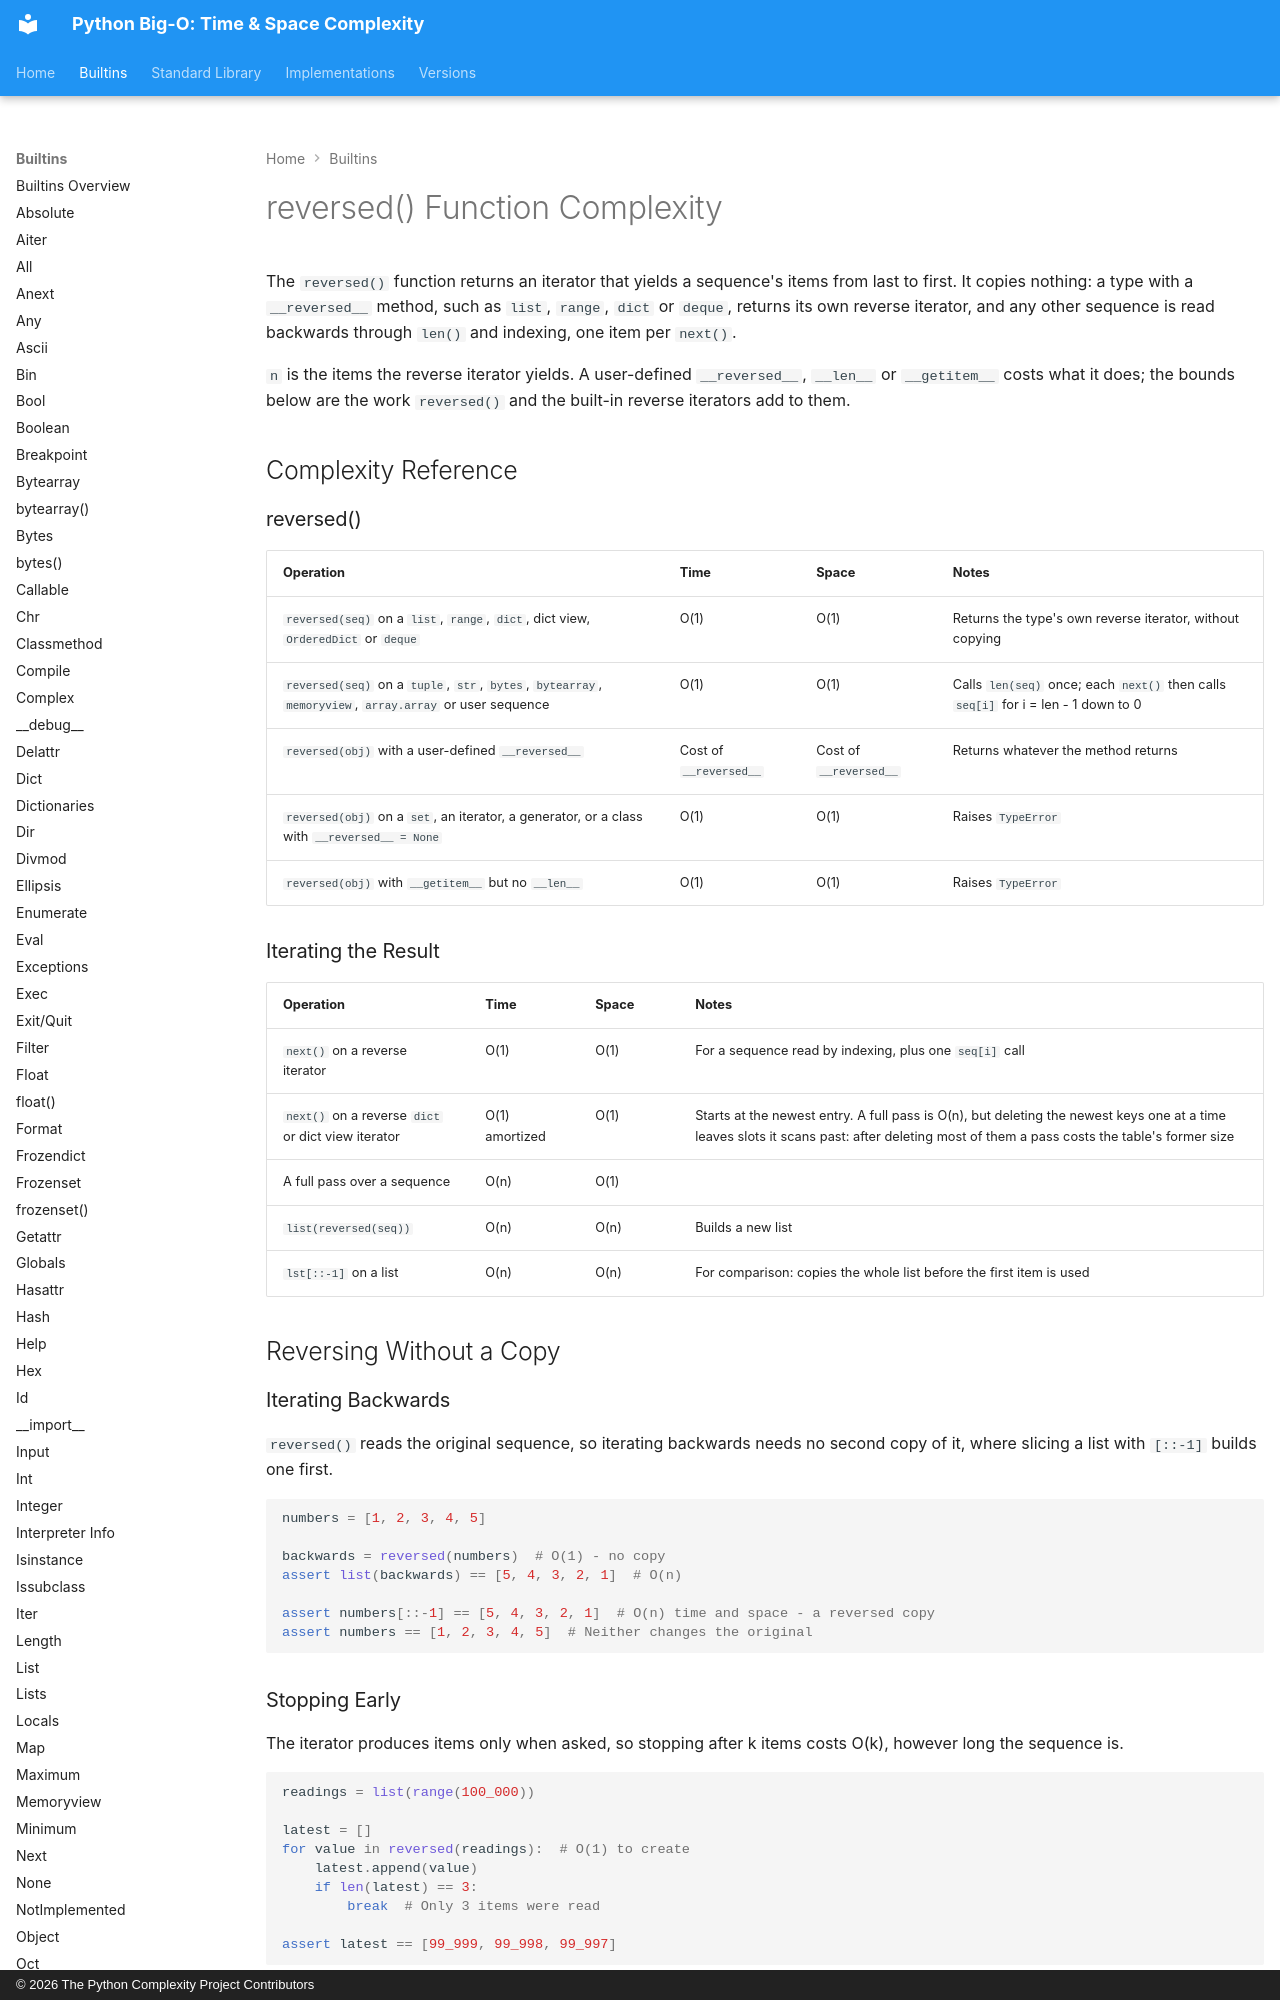

repository: heikkitoivonen/python-time-space-complexity · page: builtins/reversed/index.html · generator: mkdocs · copyright: © 2026 The Python Complexity Project Contributors

# reversed() Function Complexity

The `reversed()` function returns an iterator that yields a sequence's items from last to first. It
copies nothing: a type with a `__reversed__` method, such as `list`, `range`, `dict` or `deque`,
returns its own reverse iterator, and any other sequence is read backwards through `len()` and
indexing, one item per `next()`.

`n` is the items the reverse iterator yields. A user-defined `__reversed__`, `__len__` or
`__getitem__` costs what it does; the bounds below are the work `reversed()` and the built-in
reverse iterators add to them.

## Complexity Reference

### reversed()

| Operation | Time | Space | Notes |
|-----------|------|-------|-------|
| `reversed(seq)` on a `list`, `range`, `dict`, dict view, `OrderedDict` or `deque` | O(1) | O(1) | Returns the type's own reverse iterator, without copying |
| `reversed(seq)` on a `tuple`, `str`, `bytes`, `bytearray`, `memoryview`, `array.array` or user sequence | O(1) | O(1) | Calls `len(seq)` once; each `next()` then calls `seq[i]` for i = len - 1 down to 0 |
| `reversed(obj)` with a user-defined `__reversed__` | Cost of `__reversed__` | Cost of `__reversed__` | Returns whatever the method returns |
| `reversed(obj)` on a `set`, an iterator, a generator, or a class with `__reversed__ = None` | O(1) | O(1) | Raises `TypeError` |
| `reversed(obj)` with `__getitem__` but no `__len__` | O(1) | O(1) | Raises `TypeError` |

### Iterating the Result

| Operation | Time | Space | Notes |
|-----------|------|-------|-------|
| `next()` on a reverse iterator | O(1) | O(1) | For a sequence read by indexing, plus one `seq[i]` call |
| `next()` on a reverse `dict` or dict view iterator | O(1) amortized | O(1) | Starts at the newest entry. A full pass is O(n), but deleting the newest keys one at a time leaves slots it scans past: after deleting most of them a pass costs the table's former size |
| A full pass over a sequence | O(n) | O(1) | |
| `list(reversed(seq))` | O(n) | O(n) | Builds a new list |
| `lst[::-1]` on a list | O(n) | O(n) | For comparison: copies the whole list before the first item is used |

## Reversing Without a Copy

### Iterating Backwards

`reversed()` reads the original sequence, so iterating backwards needs no second copy of it, where
slicing a list with `[::-1]` builds one first.

```python
numbers = [1, 2, 3, 4, 5]

backwards = reversed(numbers)  # O(1) - no copy
assert list(backwards) == [5, 4, 3, 2, 1]  # O(n)

assert numbers[::-1] == [5, 4, 3, 2, 1]  # O(n) time and space - a reversed copy
assert numbers == [1, 2, 3, 4, 5]  # Neither changes the original
```

### Stopping Early

The iterator produces items only when asked, so stopping after k items costs O(k), however long the
sequence is.

```python
readings = list(range(100_000))

latest = []
for value in reversed(readings):  # O(1) to create
    latest.append(value)
    if len(latest) == 3:
        break  # Only 3 items were read

assert latest == [99_999, 99_998, 99_997]
```
